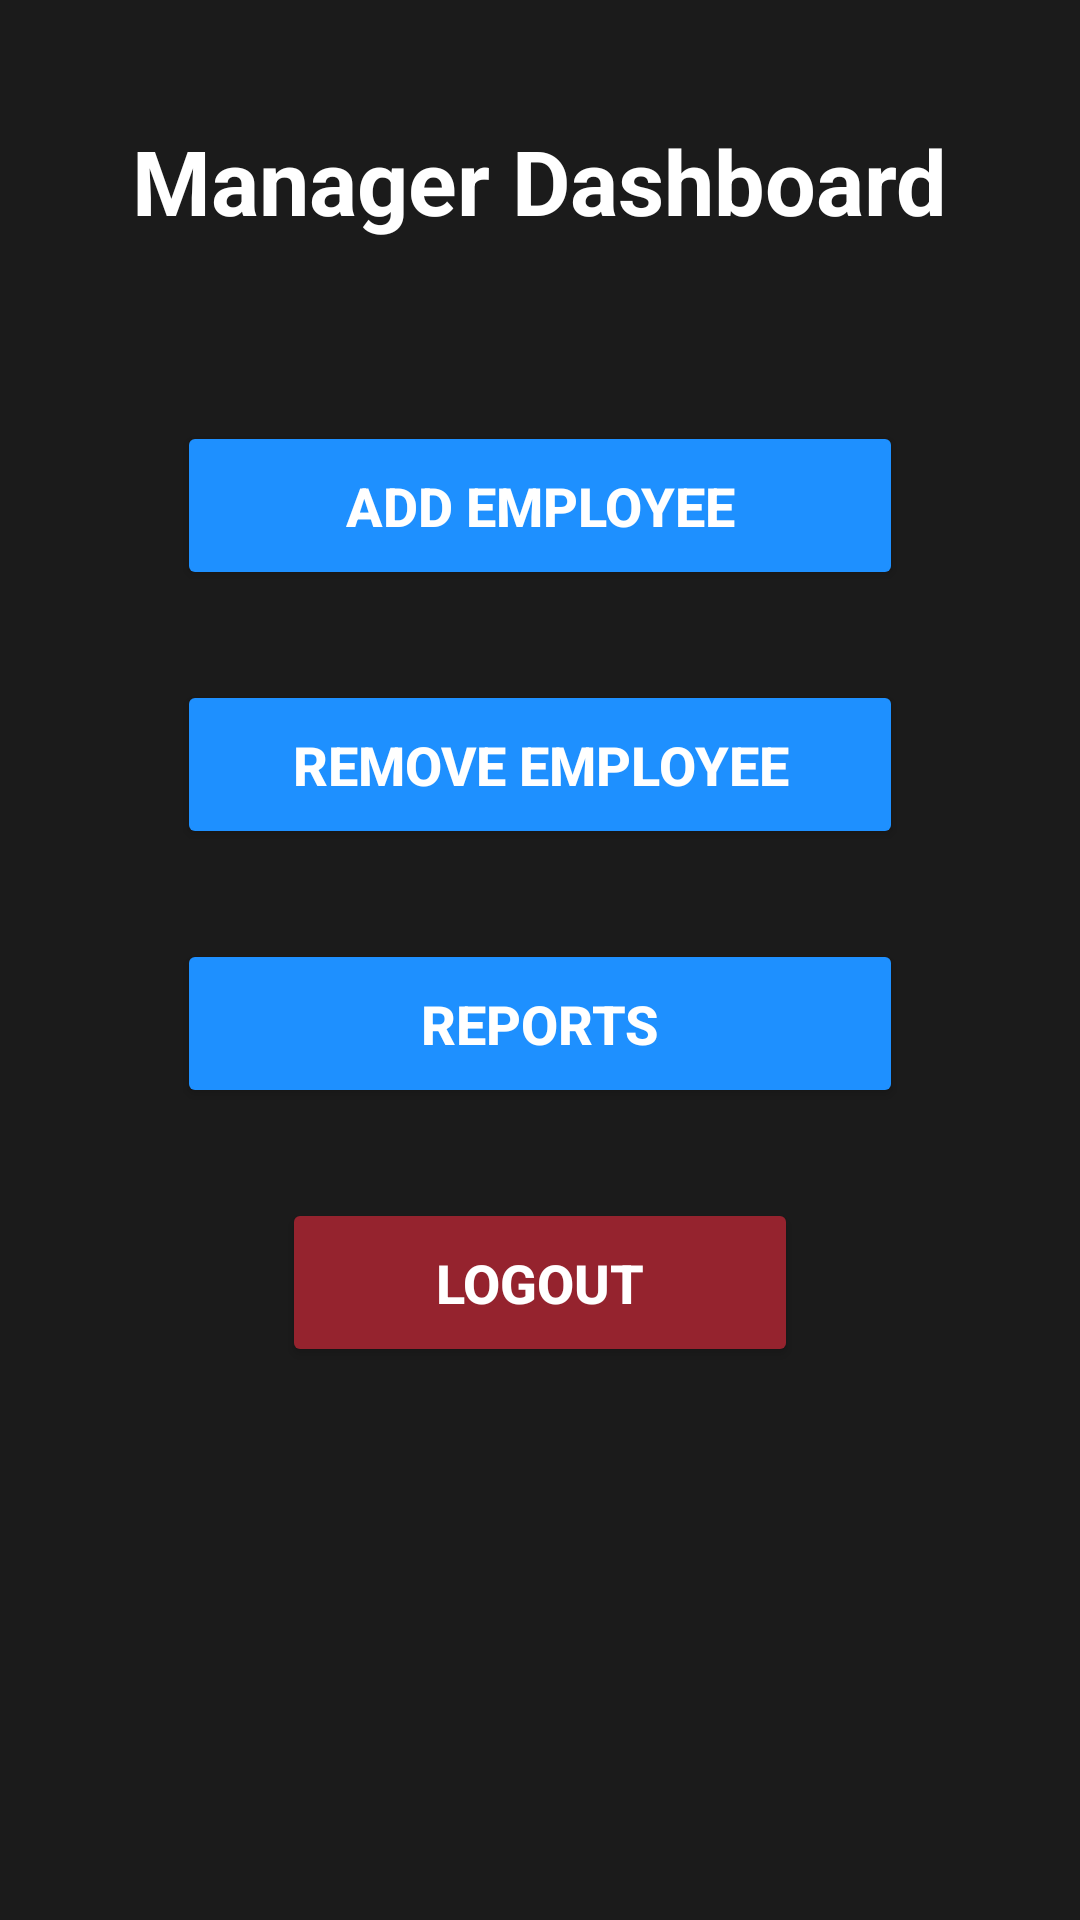

Write the Android layout XML for this screen, with the resource values it uses.
<!-- AndroidManifest.xml: application theme Theme.EVMS -->
<!-- res/layout/activity_manager_homepage.xml -->
<?xml version="1.0" encoding="utf-8"?>
<androidx.constraintlayout.widget.ConstraintLayout xmlns:android="http://schemas.android.com/apk/res/android"
    xmlns:app="http://schemas.android.com/apk/res-auto"
    xmlns:tools="http://schemas.android.com/tools"
    android:id="@+id/main"
    android:layout_width="match_parent"
    android:layout_height="match_parent"
    tools:context=".ManagerHomepage"
    android:padding="24dp"
    android:background="@color/background_dark">

    <TextView
        android:id="@+id/textViewWelcome"
        android:layout_width="wrap_content"
        android:layout_height="wrap_content"
        android:text="Manager Dashboard"
        android:textSize="30dp"
        android:textStyle="bold"
        android:textColor="@color/text_secondary"
        android:layout_marginTop="16dp"
        app:layout_constraintTop_toTopOf="parent"
        app:layout_constraintLeft_toLeftOf="parent"
        app:layout_constraintRight_toRightOf="parent"
        app:layout_constraintVertical_bias="0.1" />

    <Button
        android:id="@+id/btn_AddingEmployee"
        android:layout_width="0dp"
        android:layout_height="wrap_content"
        android:layout_marginTop="60dp"
        android:layout_marginStart="35dp"
        android:layout_marginEnd="35dp"
        app:cornerRadius="20dp"
        android:backgroundTint="@color/button_primary"
        android:textColor="@color/colorOnPrimary"
        android:textStyle="bold"
        android:padding="16dp"
        android:textSize="18sp"
        android:text="ADD EMPLOYEE"
        app:layout_constraintTop_toBottomOf="@+id/textViewWelcome"
        app:layout_constraintStart_toStartOf="parent"
        app:layout_constraintEnd_toEndOf="parent"
        app:layout_constraintVertical_bias="0.1" />

    <Button
        android:id="@+id/buttonRemoveEmployee"
        android:layout_width="0dp"
        android:layout_height="wrap_content"
        android:layout_marginTop="30dp"
        android:layout_marginStart="35dp"
        android:layout_marginEnd="35dp"
        app:cornerRadius="20dp"
        android:backgroundTint="@color/button_primary"
        android:textColor="@color/colorOnPrimary"
        android:padding="16dp"
        android:text="REMOVE EMPLOYEE"
        android:textSize="18sp"
        android:textStyle="bold"
        app:layout_constraintTop_toBottomOf="@+id/btn_AddingEmployee"
        app:layout_constraintStart_toStartOf="parent"
        app:layout_constraintEnd_toEndOf="parent"
        app:layout_constraintVertical_bias="0.1" />

    <Button
        android:id="@+id/buttonReports"
        android:layout_width="0dp"
        android:layout_height="wrap_content"
        android:layout_marginTop="30dp"
        android:layout_marginStart="35dp"
        android:layout_marginEnd="35dp"
        app:cornerRadius="20dp"
        android:backgroundTint="@color/button_primary"
        android:textColor="@color/colorOnPrimary"
        android:textStyle="bold"
        android:padding="16dp"
        android:textSize="18sp"
        android:text="REPORTS"
        app:layout_constraintTop_toBottomOf="@+id/buttonRemoveEmployee"
        app:layout_constraintStart_toStartOf="parent"
        app:layout_constraintEnd_toEndOf="parent"
        app:layout_constraintVertical_bias="0.1" />

    <Button
        android:id="@+id/buttonLogout"
        android:layout_width="0dp"
        android:layout_height="wrap_content"
        android:layout_marginTop="30dp"
        android:layout_marginStart="70dp"
        android:layout_marginEnd="70dp"
        android:backgroundTint="@color/colorDanger"
        android:textColor="@color/colorOnPrimary"
        android:padding="16dp"
        app:cornerRadius="20dp"
        android:text="LOGOUT"
        android:textSize="18sp"
        android:textStyle="bold"
        app:layout_constraintTop_toBottomOf="@+id/buttonReports"
        app:layout_constraintStart_toStartOf="parent"
        app:layout_constraintEnd_toEndOf="parent"
        app:layout_constraintVertical_bias="0.1" />

</androidx.constraintlayout.widget.ConstraintLayout>
<!-- resources referenced by this layout -->
<resources>
  <color name="background_dark">#1B1B1B</color>
  <color name="button_primary">#1E90FF</color>
  <color name="colorDanger">#95232E</color>
  <color name="colorOnPrimary">#FFFFFF</color>
  <color name="text_secondary">#FFFFFF</color>
  <style name="Theme.EVMS" parent="Base.Theme.EVMS" />
  <style name="Base.Theme.EVMS" parent="Theme.Material3.DayNight.NoActionBar">
          
          
      </style>
</resources>
